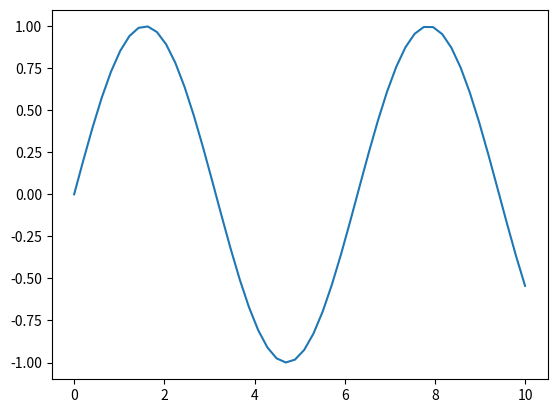

Python code for this plot:
print("some code")

from matplotlib import pyplot as plt
import numpy as np

plt.plot(np.linspace(0, 10), np.sin(np.linspace(0, 10)))

